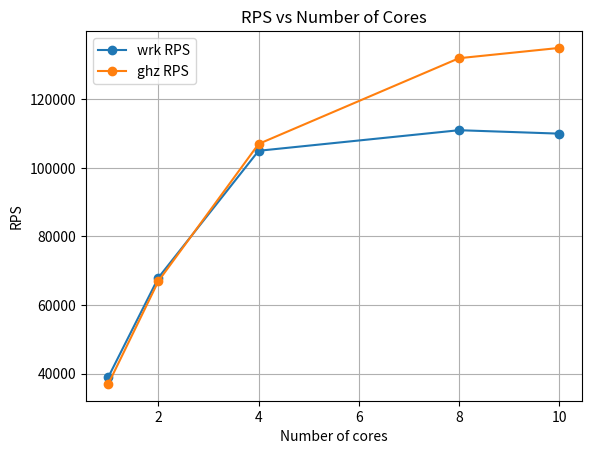
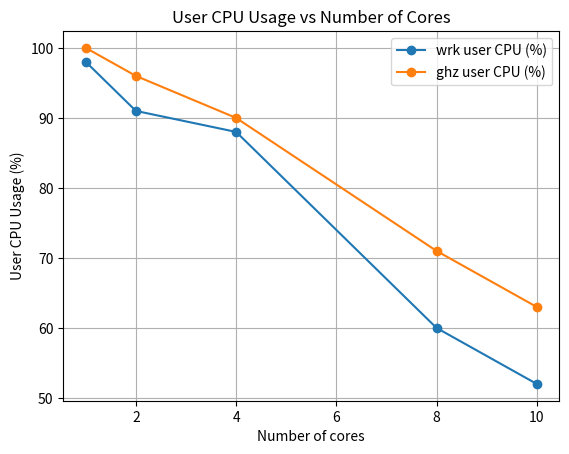

Here is the Python script that generated these plots, in order:
import pandas as pd
import matplotlib.pyplot as plt

# 입력 데이터
data = [
    {"cores": 1,  "frontend_cpu_pct": 27, "wrk_rps": 39000,  "wrk_user_cpu_pct": 98, "ghz_rps": 37000,  "ghz_user_cpu_pct": 100},
    {"cores": 2,  "frontend_cpu_pct": 50, "wrk_rps": 68000,  "wrk_user_cpu_pct": 91, "ghz_rps": 67000,  "ghz_user_cpu_pct": 96},
    {"cores": 4,  "frontend_cpu_pct": 73, "wrk_rps": 105000, "wrk_user_cpu_pct": 88, "ghz_rps": 107000, "ghz_user_cpu_pct": 90},
    {"cores": 8,  "frontend_cpu_pct": 75, "wrk_rps": 111000, "wrk_user_cpu_pct": 60, "ghz_rps": 132000, "ghz_user_cpu_pct": 71},
    {"cores": 10, "frontend_cpu_pct": 75, "wrk_rps": 110000, "wrk_user_cpu_pct": 52, "ghz_rps": 135000, "ghz_user_cpu_pct": 63},
]
df = pd.DataFrame(data)

# 1) RPS vs cores
plt.figure()
plt.plot(df["cores"], df["wrk_rps"], marker="o", label="wrk RPS")
plt.plot(df["cores"], df["ghz_rps"], marker="o", label="ghz RPS")
plt.xlabel("Number of cores")
plt.ylabel("RPS")
plt.title("RPS vs Number of Cores")
plt.legend()
plt.grid(True)
plt.savefig("rps_vs_cores.png", dpi=200, bbox_inches="tight")
plt.close()

# 2) user CPU(%) vs cores  (괄호 안 % 값)
plt.figure()
plt.plot(df["cores"], df["wrk_user_cpu_pct"], marker="o", label="wrk user CPU (%)")
plt.plot(df["cores"], df["ghz_user_cpu_pct"], marker="o", label="ghz user CPU (%)")
plt.xlabel("Number of cores")
plt.ylabel("User CPU Usage (%)")
plt.title("User CPU Usage vs Number of Cores")
plt.legend()
plt.grid(True)
plt.savefig("user_cpu_vs_cores.png", dpi=200, bbox_inches="tight")
plt.close()

print("Saved:", "rps_vs_cores.png", "user_cpu_vs_cores.png")
